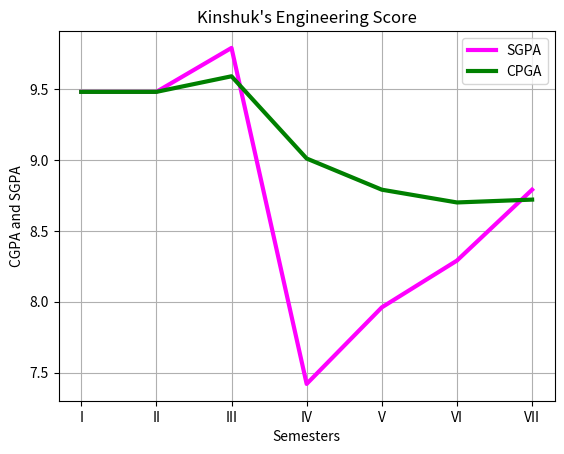

This chart was generated by the following Python code:
import matplotlib.pyplot as plt
sem = ['I','II','III','IV','V','VI','VII']
sgpa = [9.48,9.48,9.79,7.42,7.96,8.29,8.79]
cpga = [9.48,9.48,9.59,9.01,8.79,8.70,8.72]
plt.plot(sem,sgpa,'magenta',label='SGPA',linewidth=3)
plt.plot(sem,cpga,'green',label='CPGA',linewidth=3)
plt.xlabel('Semesters')
plt.ylabel('CGPA and SGPA')
plt.title("Kinshuk's Engineering Score")
plt.grid(True)
plt.legend()
plt.show()